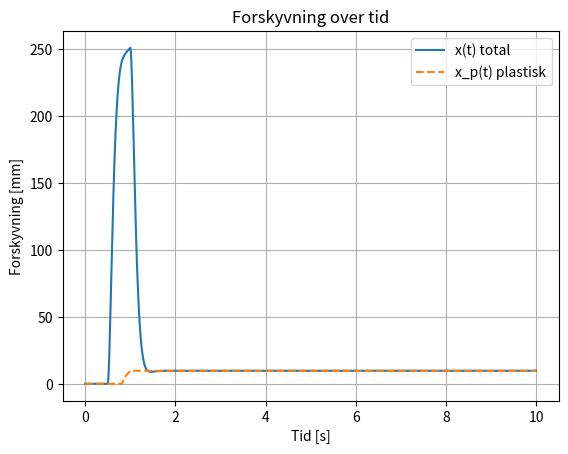
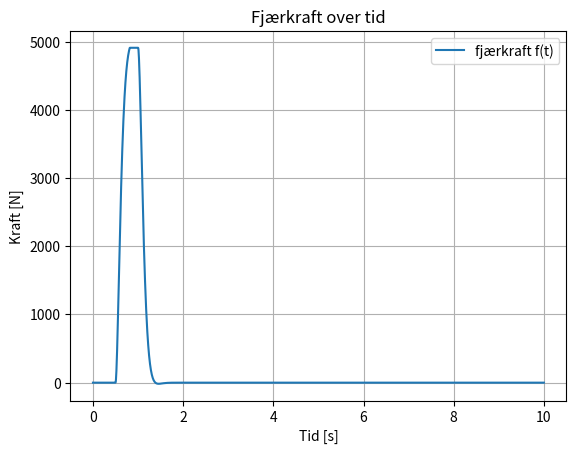

These figures' Python source, in order:
import numpy as np
from scipy.integrate import solve_ivp
import matplotlib.pyplot as plt

#matrial parametrenHEA100
E = 210000 #N/mm^2
Iy = 3.49*10**6 #mm^4
Wpl = 2*41.5*10**3 #mm^3 
fy = 355 #N/mm^2

# Parametre (sett disse til dine faktiske verdier)
m_kg = 100.0
m = m_kg / 1000.0   # omregning til N·s²/mm       
c   = 2.5          # demping
Mp  = fy*Wpl          # Nmm plastisk momentkapasitet for tverrsnittet
h   = 6000           # søylehøyde
k_el = 6*E*Iy/h**3        

# Flytekraft og flyteforskyvning
Fy   = Mp / h               # flytekraft (horisontal)
x_y  = Fy / k_el            # flyteforskyvning (elastisk del)

print("Flytekraft Fy =", Fy, "N")
print("Flyteforskyvning x_y =", x_y, "mm")
print("dempingsforholdet er", 0.05*2*np.sqrt(m*k_el))

# Last som funksjon av tid
def F_ext(t):
    # F.eks. lastpuls som driver systemet inn i plastisk
    if 0.5 < t < 1.0:
        return 5000
    else:
        return 0.0

# Høyresiden til ODE-systemet: y = [x, v, x_p]
def rhs(t, y):
    x, v, x_p = y

    # Elastisk del av deformasjonen
    x_e = x - x_p
    f   = k_el * x_e   # fjærkraft

    # Sjekk flyt basert på ELASTISK forskyvning
    if abs(x_e) > x_y and f * v > 0:
        # plastisk flyt: mer av deformasjonen går inn i x_p
        x_p_dot = v
        # kraftnivået begrenses til flytenivå
        f = Fy * np.sign(x_e)
    else:
        # elastisk: ingen plastisk utvikling
        x_p_dot = 0.0

    # Bevegelseslikningen
    a = (F_ext(t) - c * v - f) / m

    return [v, a, x_p_dot]

# Startbetingelser
x0  = 0.0    # startforskyvning
v0  = 0.0    # starthastighet
xp0 = 0.0    # plastisk del i start
y0  = [x0, v0, xp0]

# Tidsoppsett
t_span = (0.0, 10.0)
t_eval = np.linspace(t_span[0], t_span[1], 2001)

sol = solve_ivp(rhs, t_span, y0, t_eval=t_eval)

t  = sol.t
x  = sol.y[0]    # total forskyvning
v  = sol.y[1]    # hastighet
xp = sol.y[2]    # plastisk forskyvning (varig del)

# Beregn fjærkraft f(t)
f_hist = []
for xi, vi, xpi in zip(x, v, xp):
    x_e = xi - xpi
    f   = k_el * x_e
    if abs(x_e) > x_y and f * vi > 0:
        f = Fy * np.sign(x_e)
    f_hist.append(f)
f_hist = np.array(f_hist)

# Plot 1: forskyvning
plt.figure()
plt.plot(t, x, label="x(t) total")
plt.plot(t, xp, "--", label="x_p(t) plastisk")
plt.xlabel("Tid [s]")
plt.ylabel("Forskyvning [mm]")
plt.title("Forskyvning over tid")
plt.grid(True)
plt.legend()

# Plot 2: fjærkraft
plt.figure()
plt.plot(t, f_hist, label="fjærkraft f(t)")
plt.xlabel("Tid [s]")
plt.ylabel("Kraft [N]")
plt.title("Fjærkraft over tid")
plt.grid(True)
plt.legend()

plt.show()